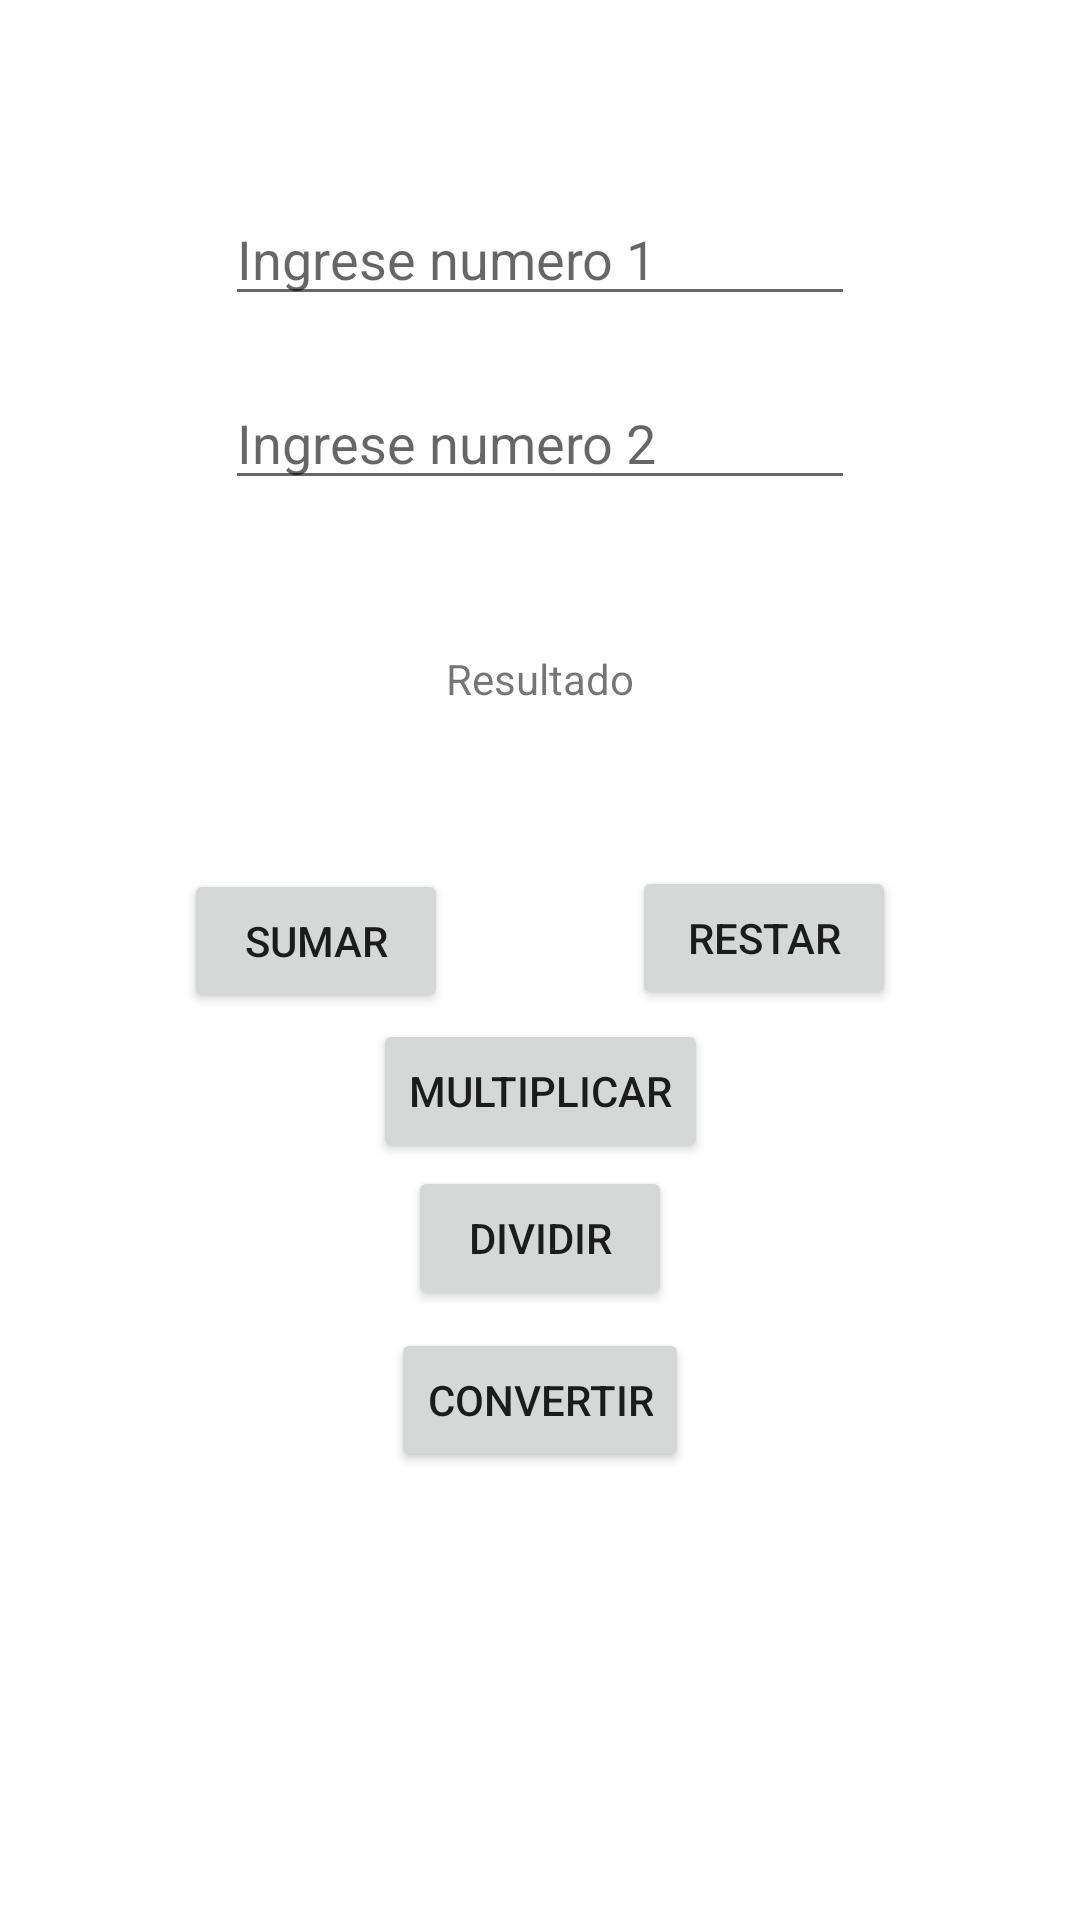

Produce the Android XML layout that renders to this screen, including the resource entries it uses.
<!-- AndroidManifest.xml: application theme Theme.Apoyogrupo -->
<!-- res/layout/activity_main.xml -->
<?xml version="1.0" encoding="utf-8"?>
<androidx.constraintlayout.widget.ConstraintLayout xmlns:android="http://schemas.android.com/apk/res/android"
    xmlns:app="http://schemas.android.com/apk/res-auto"
    xmlns:tools="http://schemas.android.com/tools"
    android:layout_width="match_parent"
    android:layout_height="match_parent"
    tools:context=".MainActivity">

    <EditText
        android:id="@+id/num1"
        android:layout_width="wrap_content"
        android:layout_height="wrap_content"
        android:layout_marginTop="64dp"
        android:ems="10"
        android:hint="@string/num1"
        android:importantForAutofill="no"
        android:inputType="number"
        app:layout_constraintEnd_toEndOf="parent"
        app:layout_constraintHorizontal_bias="0.5"
        app:layout_constraintStart_toStartOf="parent"
        app:layout_constraintTop_toTopOf="parent" />

    <EditText
        android:id="@+id/num2"
        android:layout_width="wrap_content"
        android:layout_height="wrap_content"
        android:layout_marginTop="20dp"
        android:ems="10"
        android:hint="@string/num2"
        android:importantForAutofill="no"
        android:inputType="number"
        app:layout_constraintEnd_toEndOf="parent"
        app:layout_constraintHorizontal_bias="0.5"
        app:layout_constraintStart_toStartOf="parent"
        app:layout_constraintTop_toBottomOf="@+id/num1" />

    <TextView
        android:id="@+id/resultado"
        android:layout_width="wrap_content"
        android:layout_height="wrap_content"
        android:layout_marginTop="50dp"
        android:text="@string/resultado"
        app:layout_constraintEnd_toEndOf="parent"
        app:layout_constraintHorizontal_bias="0.5"
        app:layout_constraintStart_toStartOf="parent"
        app:layout_constraintTop_toBottomOf="@+id/num2" />

    <Button
        android:id="@+id/button"
        android:layout_width="wrap_content"
        android:layout_height="wrap_content"
        android:layout_marginTop="123dp"
        android:onClick="sumar"
        android:text="@string/suma"
        app:layout_constraintEnd_toStartOf="@+id/button2"
        app:layout_constraintHorizontal_bias="0.5"
        app:layout_constraintStart_toStartOf="parent"
        app:layout_constraintTop_toBottomOf="@+id/num2" />

    <Button
        android:id="@+id/button2"
        android:layout_width="wrap_content"
        android:layout_height="wrap_content"
        android:layout_marginTop="122dp"
        android:onClick="restar"
        android:text="@string/resta"
        app:layout_constraintEnd_toEndOf="parent"
        app:layout_constraintHorizontal_bias="0.5"
        app:layout_constraintStart_toEndOf="@+id/button"
        app:layout_constraintTop_toBottomOf="@+id/num2" />

    <Button
        android:id="@+id/button3"
        android:layout_width="wrap_content"
        android:layout_height="wrap_content"
        android:layout_marginTop="2dp"
        android:onClick="multiplicar"
        android:text="@string/multiplica"
        app:layout_constraintEnd_toEndOf="parent"
        app:layout_constraintHorizontal_bias="0.5"
        app:layout_constraintStart_toStartOf="parent"
        app:layout_constraintTop_toBottomOf="@+id/button" />

    <Button
        android:id="@+id/button4"
        android:layout_width="wrap_content"
        android:layout_height="wrap_content"
        android:layout_marginTop="1dp"
        android:onClick="dividir"
        android:text="@string/divide"
        app:layout_constraintEnd_toEndOf="parent"
        app:layout_constraintHorizontal_bias="0.5"
        app:layout_constraintStart_toStartOf="parent"
        app:layout_constraintTop_toBottomOf="@+id/button3" />

    <Button
        android:id="@+id/button5"
        android:layout_width="wrap_content"
        android:layout_height="wrap_content"
        android:layout_marginTop="6dp"
        android:onClick="convertir"
        android:text="@string/convierte"
        app:layout_constraintEnd_toEndOf="parent"
        app:layout_constraintHorizontal_bias="0.5"
        app:layout_constraintStart_toStartOf="parent"
        app:layout_constraintTop_toBottomOf="@+id/button4" />
</androidx.constraintlayout.widget.ConstraintLayout>
<!-- resources referenced by this layout -->
<resources>
  <string name="convierte">Convertir</string>
  <string name="divide">Dividir</string>
  <string name="multiplica">Multiplicar</string>
  <string name="num1">Ingrese numero 1</string>
  <string name="num2">Ingrese numero 2</string>
  <string name="resta">Restar</string>
  <string name="resultado">Resultado</string>
  <string name="suma">Sumar</string>
  <style name="Theme.Apoyogrupo" parent="Theme.MaterialComponents.DayNight.DarkActionBar">
          
          <item name="colorPrimary">@color/purple_500</item>
          <item name="colorPrimaryVariant">@color/purple_700</item>
          <item name="colorOnPrimary">@color/white</item>
          
          <item name="colorSecondary">@color/teal_200</item>
          <item name="colorSecondaryVariant">@color/teal_700</item>
          <item name="colorOnSecondary">@color/black</item>
          
          <item name="android:statusBarColor" tools:targetApi="l">?attr/colorPrimaryVariant</item>
          
      </style>
  <!-- not gathered from this repository: default colours our renderer supplied (Android Studio template values) -->
  <color name="purple_500">#FF6200EE</color>
  <color name="purple_700">#FF3700B3</color>
  <color name="teal_200">#FF03DAC5</color>
  <color name="teal_700">#FF018786</color>
  <color name="black">#FF000000</color>
  <color name="white">#FFFFFFFF</color>
</resources>
